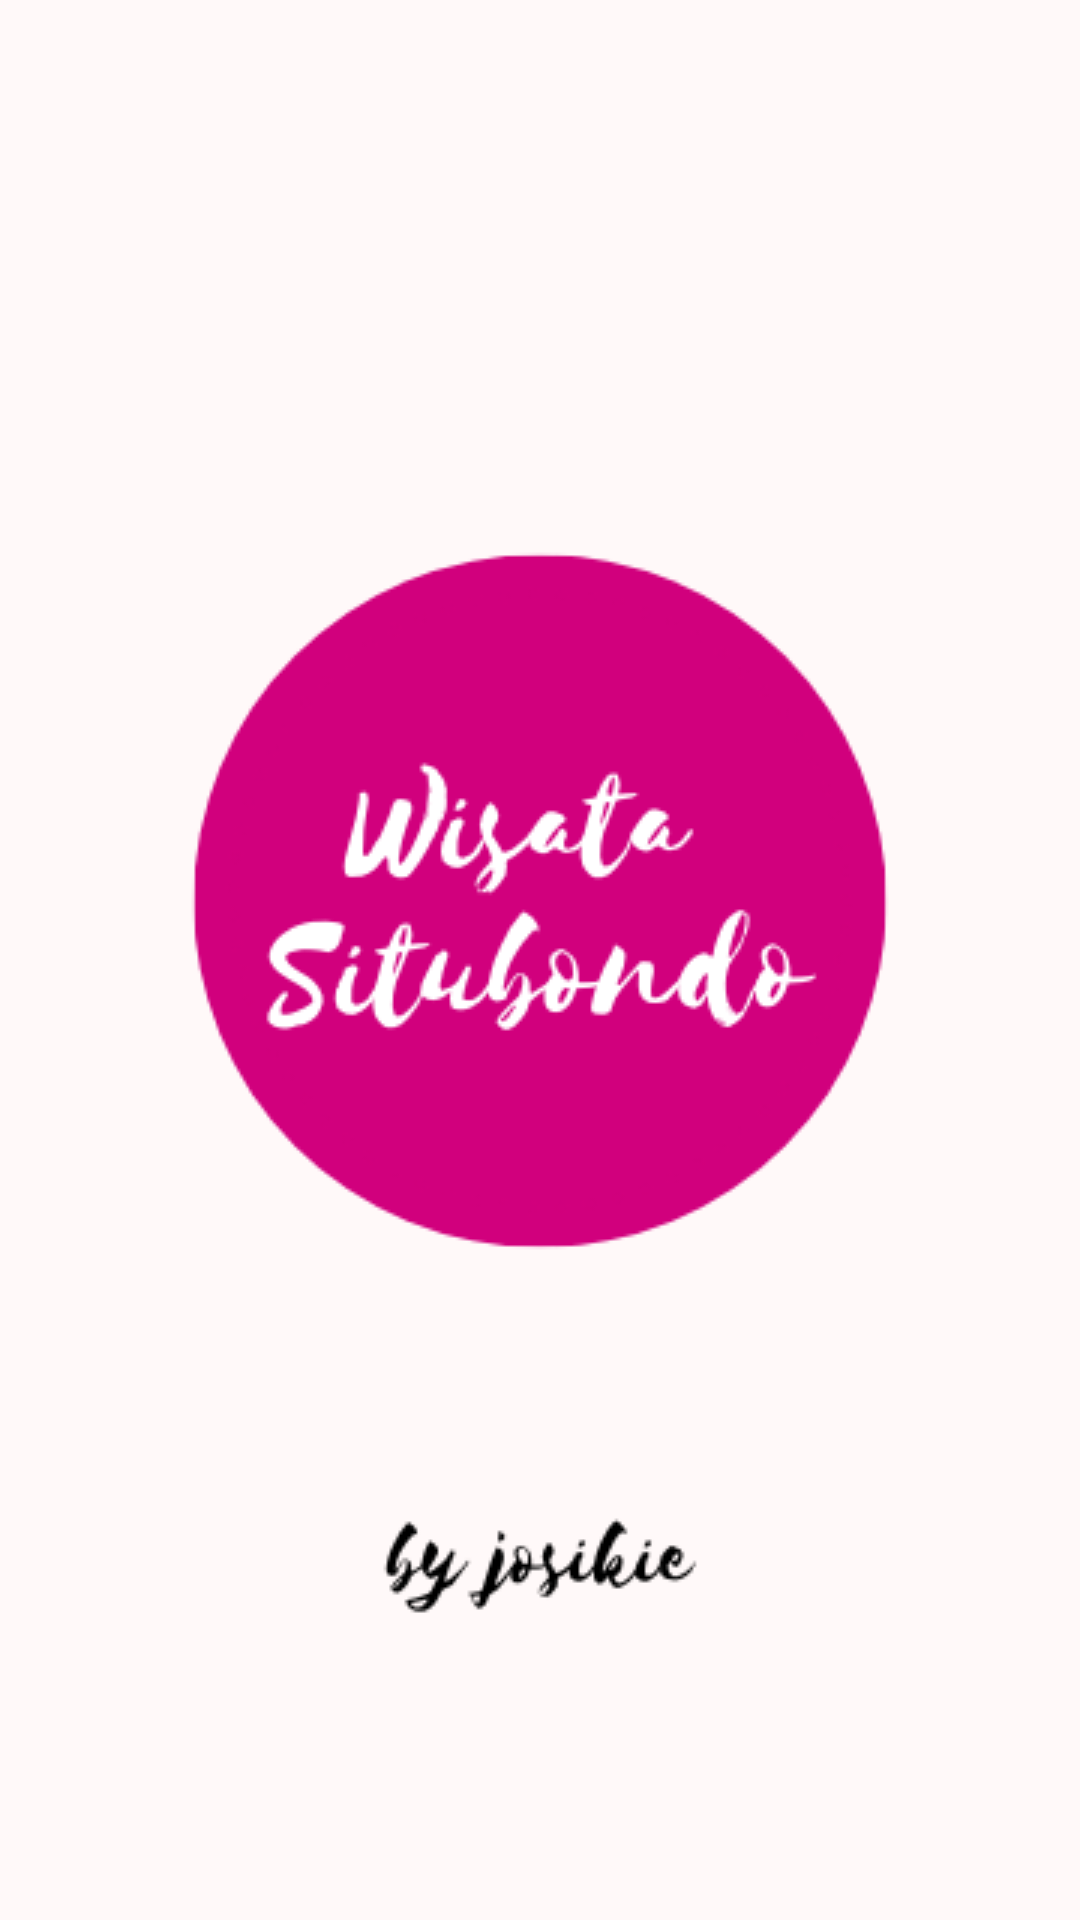

This screen was rendered from an Android layout file. Write that file and the resources it references.
<!-- AndroidManifest.xml: application theme AppTheme -->
<!-- res/layout/activity_splashscreen.xml -->
<?xml version="1.0" encoding="utf-8"?>
<androidx.constraintlayout.widget.ConstraintLayout xmlns:android="http://schemas.android.com/apk/res/android"
    xmlns:app="http://schemas.android.com/apk/res-auto"
    xmlns:tools="http://schemas.android.com/tools"
    android:layout_width="match_parent"
    android:background="#fff9f9"
    android:layout_height="match_parent"
    tools:context=".splashscreen">

    <ImageView
        android:layout_width="wrap_content"
        android:layout_height="wrap_content"
        android:contentDescription="@string/logos"
        android:scaleType="centerCrop"
        android:src="@drawable/splashscreen"
        app:layout_constraintBottom_toBottomOf="parent"
        app:layout_constraintEnd_toEndOf="parent"
        app:layout_constraintHorizontal_bias="0.0"
        app:layout_constraintStart_toStartOf="parent"
        app:layout_constraintTop_toTopOf="parent"
        app:layout_constraintVertical_bias="0.359" />

</androidx.constraintlayout.widget.ConstraintLayout>
<!-- resources referenced by this layout -->
<resources>
  <!-- drawable splashscreen: png bitmap (drawable, 24865 bytes) -->
  <string name="logos">Logos</string>
  <style name="AppTheme" parent="Theme.AppCompat.Light.NoActionBar">
          
          <item name="colorPrimary">@color/colorPrimary</item>
          <item name="colorPrimaryDark">@color/colorPrimaryDark</item>
          <item name="colorAccent">@color/colorAccent</item>
      </style>
  <color name="colorPrimary">#FFAFD1</color>
  <color name="colorPrimaryDark">#D1007D</color>
  <color name="colorAccent">#D81B60</color>
</resources>
